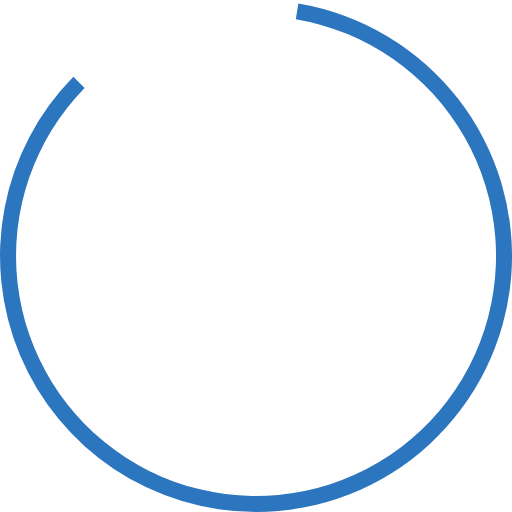
t = 0.00 s
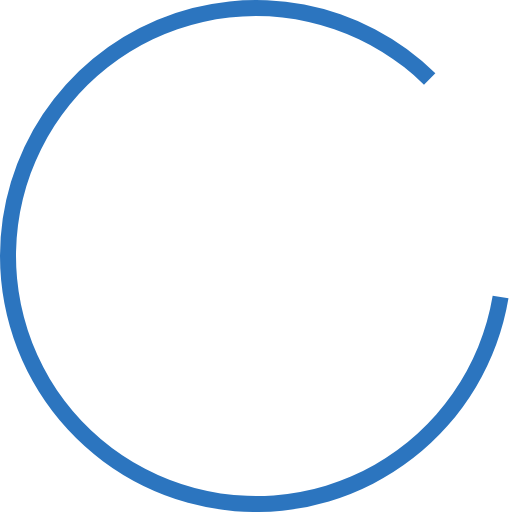
t = 0.45 s
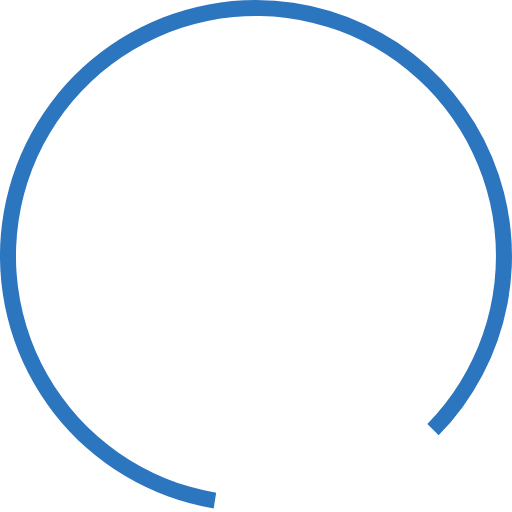
t = 0.90 s
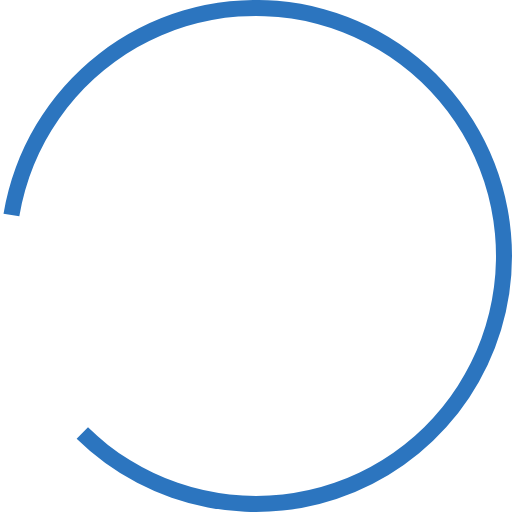
t = 1.35 s

The animated SVG that drew these frames (rendered in a browser with its animation timeline set to each time). Animation: 1 SMIL element (animateTransform=1); one cycle of 1.80 s, repeats indefinitely.

<?xml version="1.0" encoding="UTF-8" standalone="no"?><svg xmlns:svg="http://www.w3.org/2000/svg" xmlns="http://www.w3.org/2000/svg" xmlns:xlink="http://www.w3.org/1999/xlink" version="1.0" width="64px" height="64px" viewBox="0 0 128 128" xml:space="preserve"><g><path d="M64 128A64 64 0 0 1 18.34 19.16L21.16 22a60 60 0 1 0 52.8-17.17l.62-3.95A64 64 0 0 1 64 128z" fill="#2c75bf"/><animateTransform attributeName="transform" type="rotate" from="0 64 64" to="360 64 64" dur="1800ms" repeatCount="indefinite"></animateTransform></g></svg>
